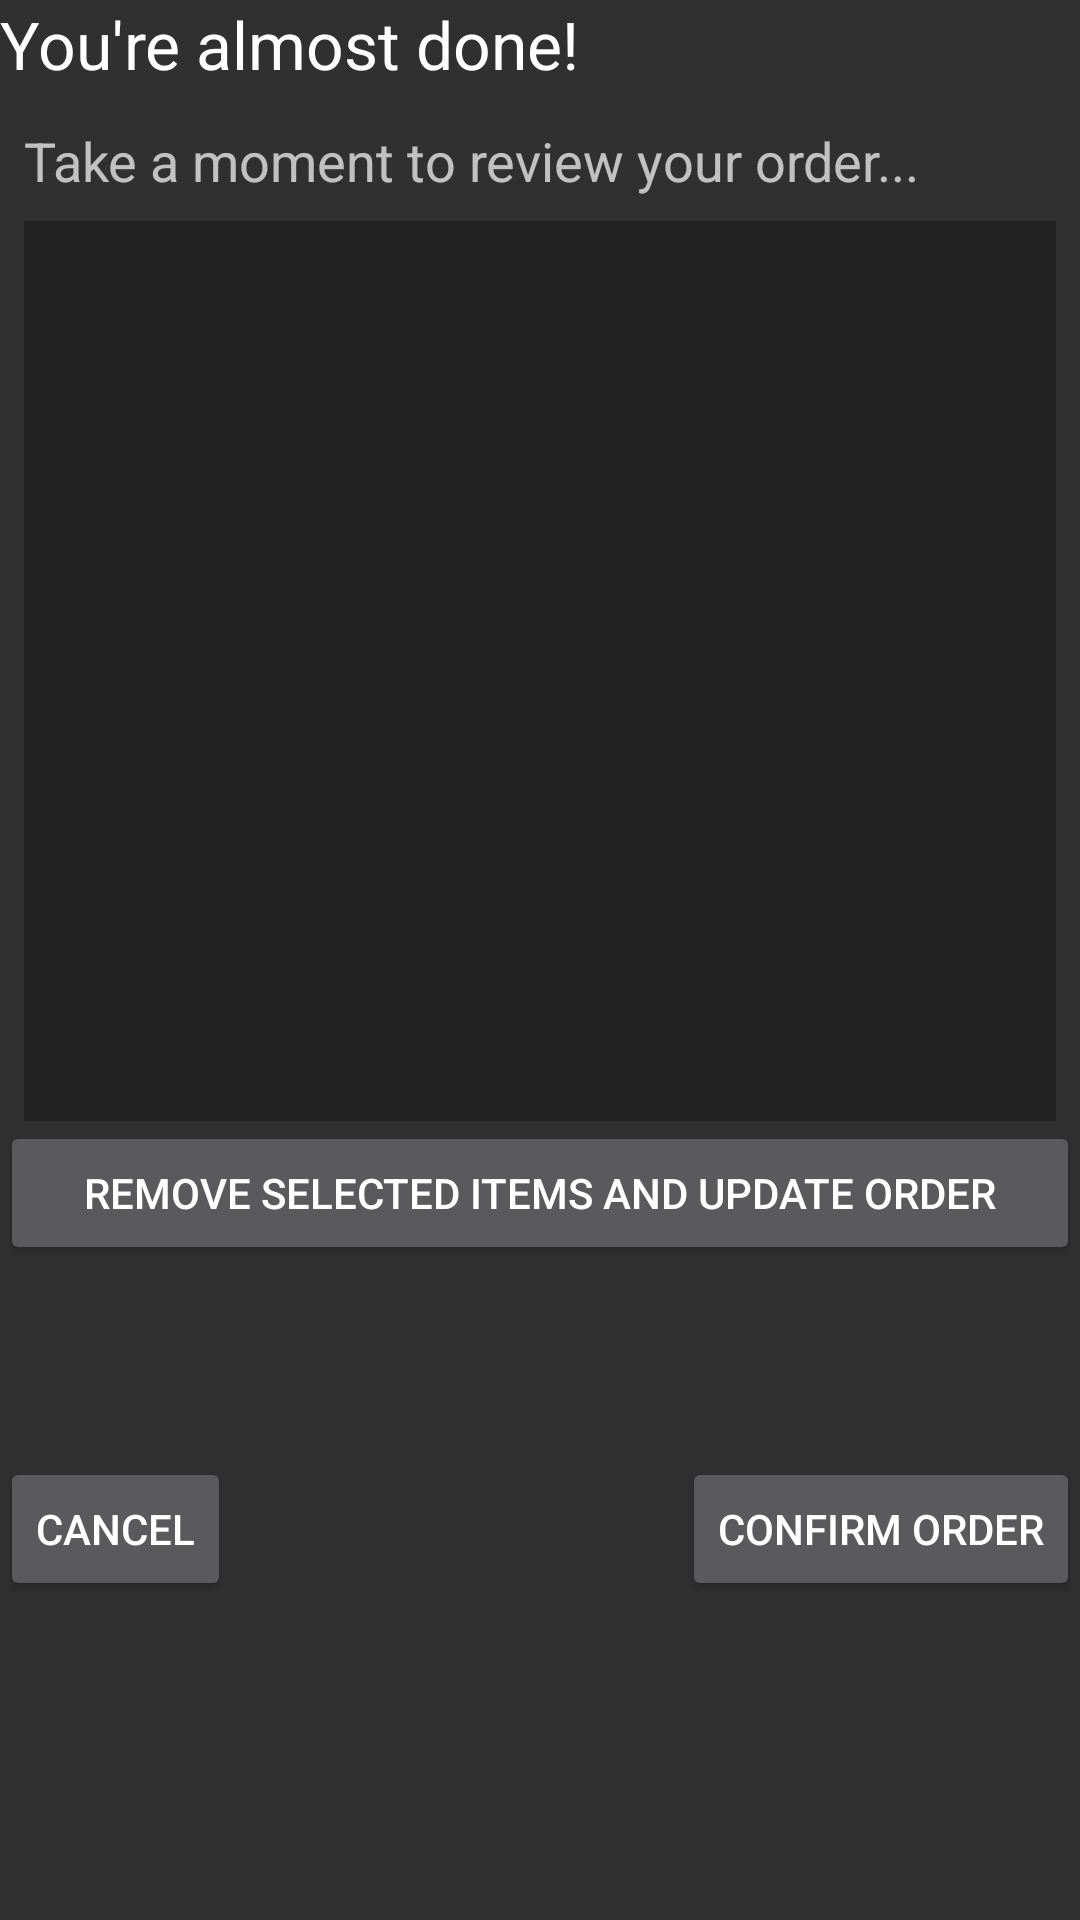

Here is an Android app screen rendered from its layout file. Give the layout XML and the strings, colors and styles it references.
<!-- AndroidManifest.xml: application theme AppTheme -->
<!-- res/layout/activity_post_order.xml -->
<?xml version="1.0" encoding="utf-8"?>

<LinearLayout xmlns:android="http://schemas.android.com/apk/res/android"
    android:orientation="vertical"
    android:layout_width="match_parent"
    android:layout_height="match_parent"
    android:layout_margin="@dimen/menu_text_margin">


    <TextView
        android:layout_width="wrap_content"
        android:layout_height="wrap_content"
        android:textAppearance="?android:attr/textAppearanceLarge"
        android:text="You're almost done!"
        android:paddingBottom="@dimen/menu_text_margin"
        android:id="@+id/order_title" />

    <TextView
        android:layout_width="wrap_content"
        android:layout_height="wrap_content"
        android:textAppearance="?android:attr/textAppearanceMedium"
        android:text="Take a moment to review your order..."
        android:paddingBottom="@dimen/menu_text_margin_small"
        android:layout_marginLeft="@dimen/menu_text_margin_small"
        android:id="@+id/order_text1" />

    <ScrollView
        android:layout_width="match_parent"
        android:layout_height="300dp"
        android:layout_gravity="center"
        android:id="@+id/scrollView"
        android:layout_marginRight="@dimen/menu_text_margin_small"
        android:layout_marginLeft="@dimen/menu_text_margin_small"
        android:background="#212121">


        <LinearLayout
            android:orientation="vertical"
            android:layout_width="match_parent"
            android:layout_height="match_parent"
            android:id="@+id/order_wrapper"></LinearLayout>
    </ScrollView>

    <Button
        style="?android:attr/buttonStyleSmall"
        android:layout_width="match_parent"
        android:layout_height="wrap_content"
        android:text="Remove selected items and update order"
        android:id="@+id/remove_button"
        android:layout_gravity="right" />

    <RelativeLayout
        android:layout_width="match_parent"
        android:layout_height="wrap_content"
        android:orientation="horizontal"
        android:layout_marginTop="64dp">

        <Button
            style="?android:attr/buttonStyleSmall"
            android:layout_width="wrap_content"
            android:layout_height="wrap_content"
            android:text="Cancel"
            android:layout_alignParentLeft="true"
            android:id="@+id/back_button" />

        <Button
            android:layout_width="wrap_content"
            android:layout_height="wrap_content"
            android:text="@string/Continue"
            android:layout_alignParentRight="true"
            android:id="@+id/order_finished_button" />
    </RelativeLayout>
</LinearLayout>
<!-- resources referenced by this layout -->
<resources>
  <dimen name="menu_text_margin">12dp</dimen>
  <dimen name="menu_text_margin_small">8dp</dimen>
  <string name="Continue">Confirm Order</string>
  <style name="AppTheme" parent="Theme.AppCompat.NoActionBar">
          
      </style>
</resources>
